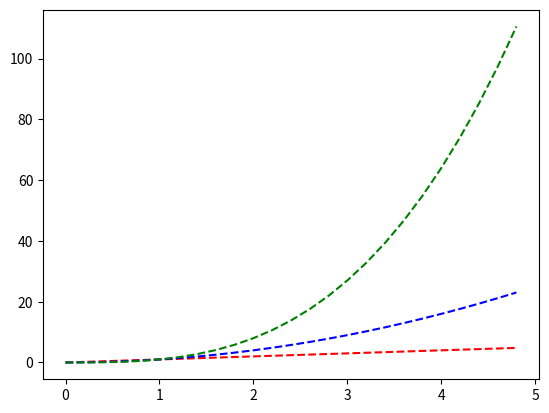

This chart was generated by the following Python code:
import numpy as np
import matplotlib.pyplot as plt

# Time from 0s to 5s in 0.2s intervals
t = np.arange(0.0, 5.0, 0.2)
plt.plot(t, t, 'r--', t, t**2, 'b--', t, t**3, 'g--')
plt.show()
